Run: headless pygame with SDL's dummy video driver; simulated clock (each Clock.tick advances the game by its frame time, no real sleeping); random seed 0; keys injected as events and as key.get_pressed() state; no mouse input.
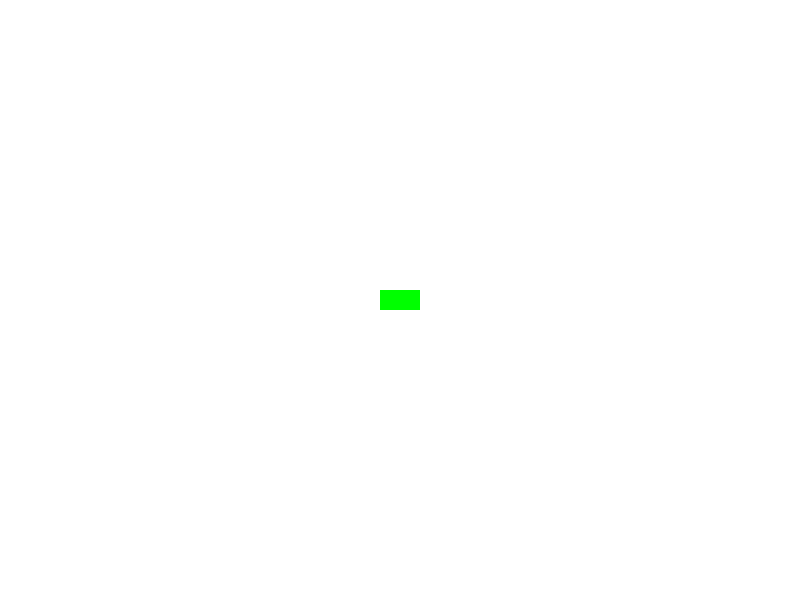
Frame 1 of 4 · flips 1–60 · no input
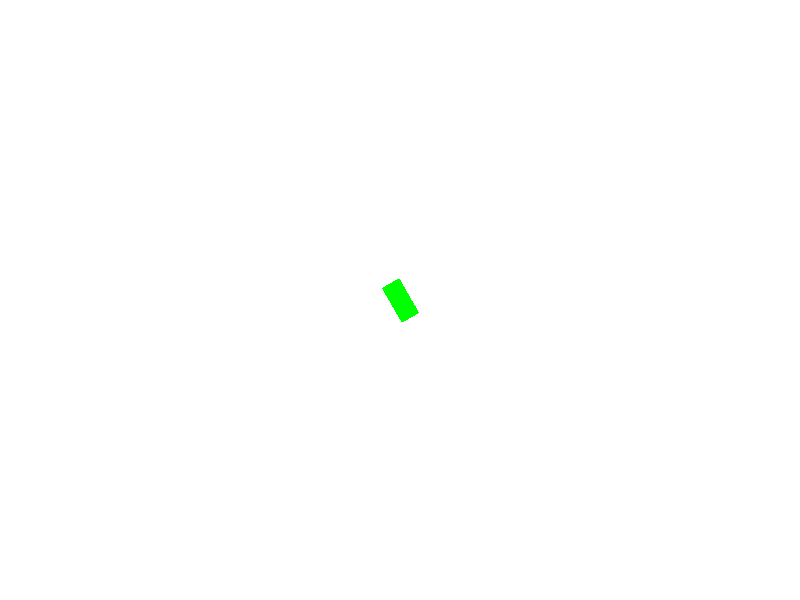
Frame 2 of 4 · flips 61–180 · tapped SPACE, RETURN · held RIGHT (→), D
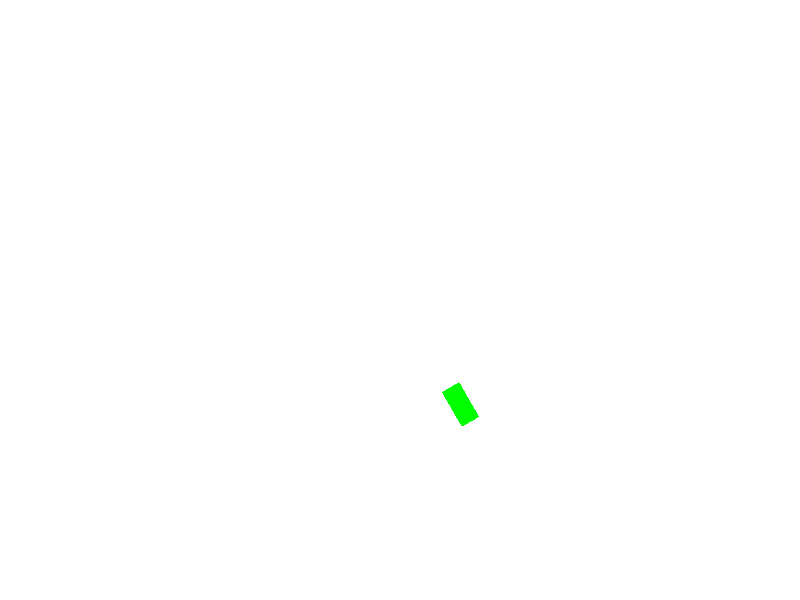
Frame 3 of 4 · flips 181–300 · held DOWN (↓), S
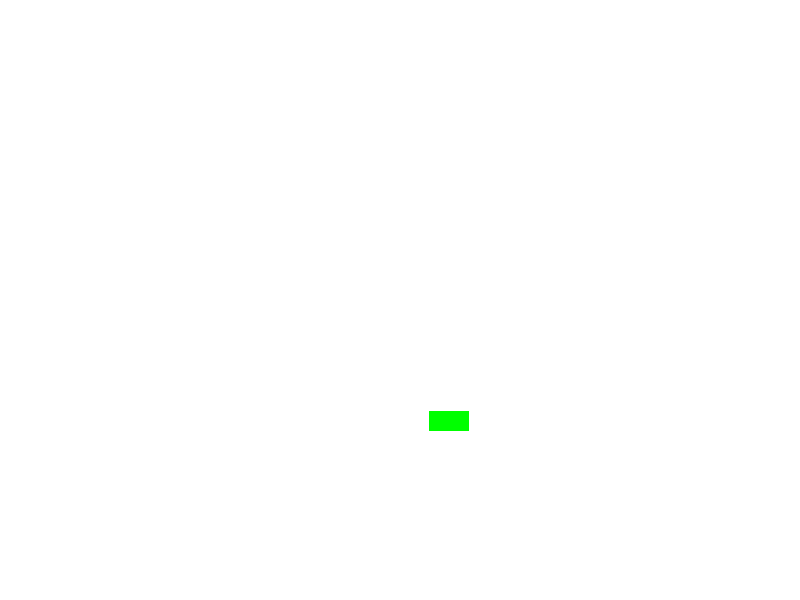
Frame 4 of 4 · flips 301–420 · held LEFT (←), A, UP (↑), W

The pygame program that drew these frames:

import pygame
import time
import math
import threading
pygame.init()
WIDTH, HEIGHT = 800, 600
screen = pygame.display.set_mode((WIDTH, HEIGHT))
clock = pygame.time.Clock()

WHITE = (255, 255, 255)
ROT = (255, 0, 0)

def angle_diff(a, b):
    """Kleinste Differenz zwischen zwei Winkeln"""
    diff = (b - a + 180) % 360 - 180
    return diff

class Player:
    def __init__(self, position):
        self.level = 1
        self.position = pygame.Vector2(position)
        self.geschwindigkeit = 10
        self.kugeln = 5
        self.kugelgeschwindigkeit = 20
        self.kugel_art = 1  # 2 = Feuer
        self.nachladezeit = 3
        self.letzterSchuss = 0
        self.mieneZeit = 7
        self.mienenAnzahl = -1  # -1 = unendlich viele
        self.letzte_mine_zeit = 0  
        self.mine_cooldown = 500   
        self.drehgeschwindigkeit = 5
        self.turmDrehgeschw = 8
        self.abpraller = 2
        self.abprallChance = 0.75
        self.richtung = 90  # 
        self.winkel = 0
        self.turmWinkel = 0
        self.leben = 3
        self.mienenPos = []
    def Drehen(self,Um):
        self.richtung += Um
        self.richtung %= 360
    def goW(self):
        rad = math.radians(self.richtung)
        bewegung = pygame.Vector2( math.sin(rad), -math.cos(rad) ) * self.geschwindigkeit/10
        self.position += bewegung
    def goD(self):
        self.Drehen(self.drehgeschwindigkeit)
    def goA(self):
        self.Drehen(-self.drehgeschwindigkeit)
    def goS(self):
        rad = math.radians(self.richtung)
        bewegung = pygame.Vector2( math.sin(rad), -math.cos(rad) ) * self.geschwindigkeit/10
        self.position -= bewegung
    def Miene(self):
        aktuelle_zeit = pygame.time.get_ticks()
        if aktuelle_zeit - self.letzte_mine_zeit >= self.mine_cooldown:
            if self.mienenAnzahl >= 1 or self.mienenAnzahl == -1:
                if self.mienenAnzahl != -1:
                    self.mienenAnzahl -= 1
                if len(self.mienenPos) <= 5:
                    self.mienenPos.append(self.position.copy())
                    self.letzte_mine_zeit = aktuelle_zeit  
                    
        
#IGNORIEREN NUR DAMIT MAN ES VISUELL SIEHT 

player = Player((400, 300))  

running = True
while running:
    for event in pygame.event.get():
        if event.type == pygame.QUIT:
            running = False

    keys = pygame.key.get_pressed()
    if keys[pygame.K_w]:
        player.goW()
    if keys[pygame.K_s]:
        player.goS()  
    if keys[pygame.K_a]:
        player.goA()
    if keys[pygame.K_d]:
        player.goD()
    if keys[pygame.K_SPACE]:
        MieneVerarbeitung = threading.Thread(target=player.Miene(), args=())
    screen.fill(WHITE)
    
    for pos in player.mienenPos:
        miene = pygame.draw.circle(screen, ROT, (pos.x,pos.y), 8)
    panzer_breite = 20  
    panzer_länge = 40   
    panzer_surface = pygame.Surface((panzer_breite, panzer_länge), pygame.SRCALPHA)
    panzer_surface.fill((0, 255, 0))
    gedreht = pygame.transform.rotate(panzer_surface, -player.richtung)
    gedreht_rect = gedreht.get_rect(center=player.position)
    screen.blit(gedreht, gedreht_rect.topleft)
    pygame.display.flip()
    clock.tick(60)
    




        
        
